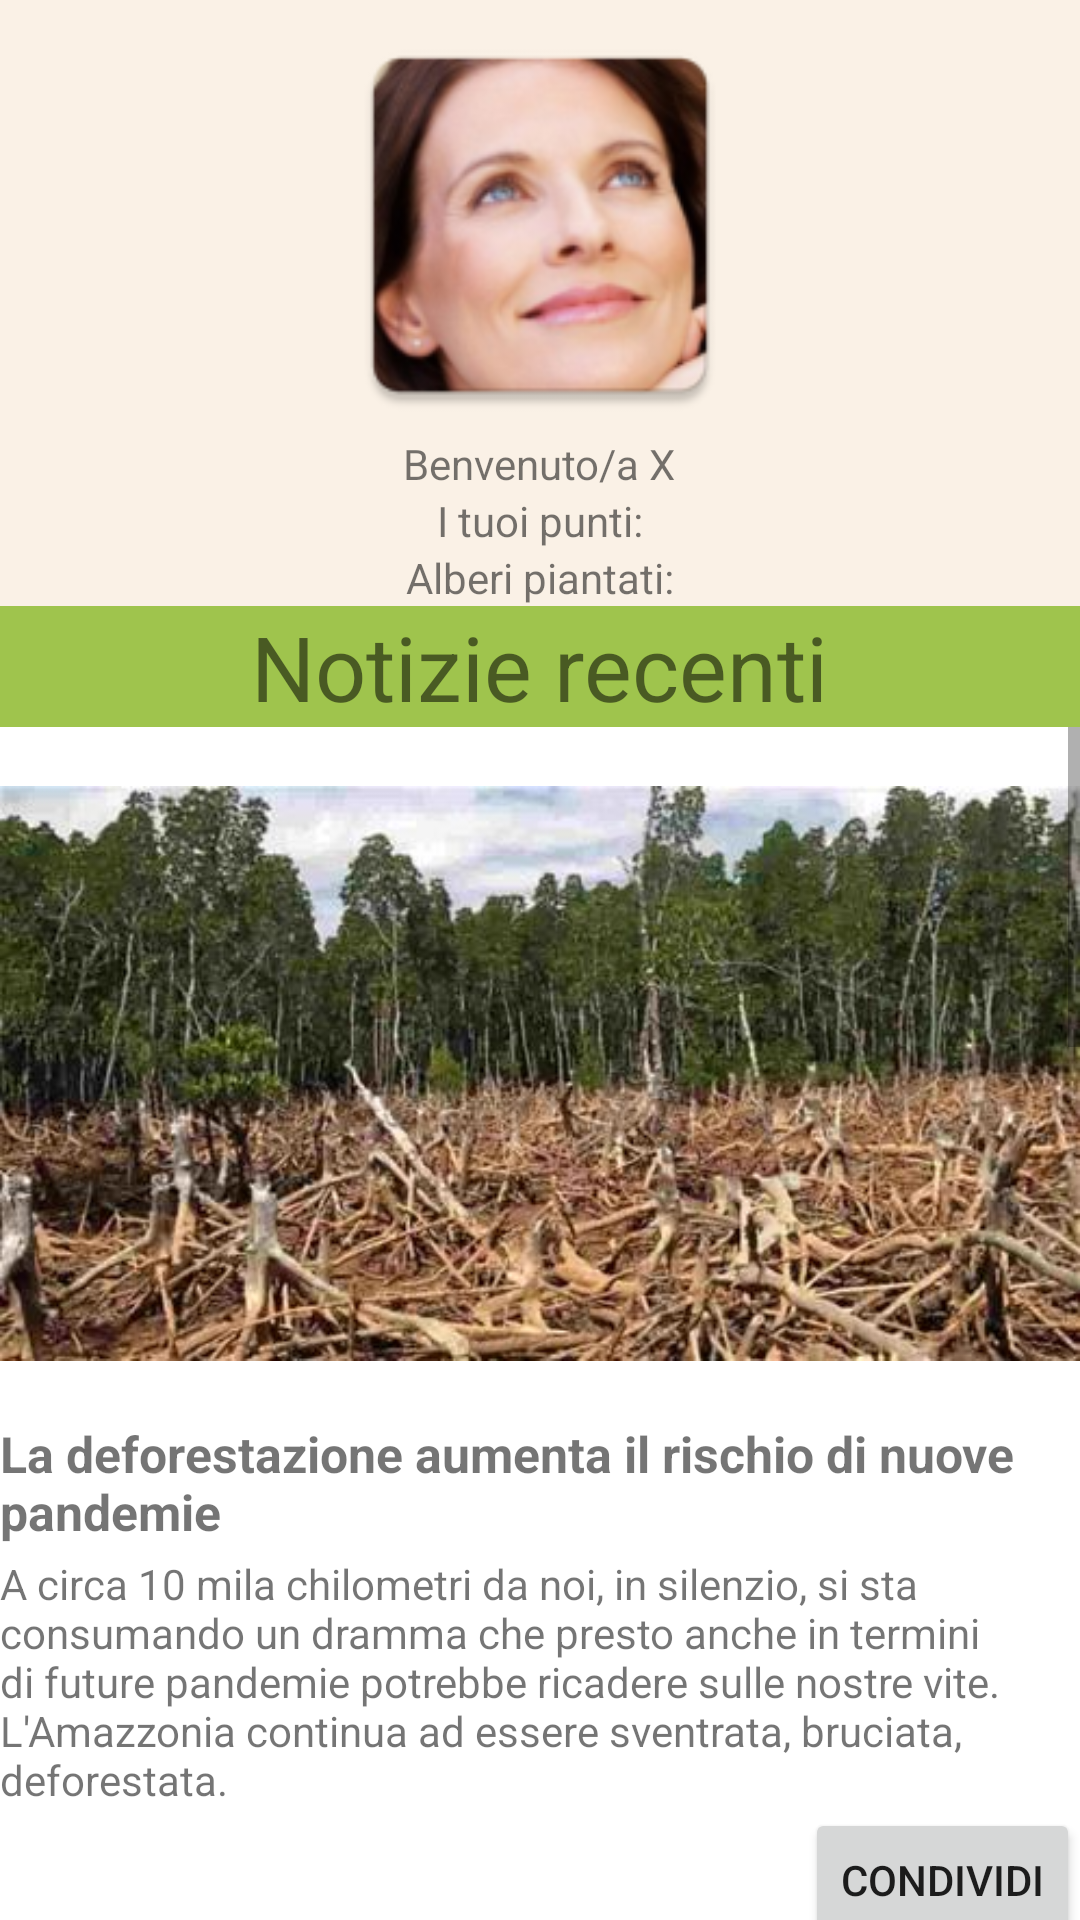

Reconstruct the res/layout file that produces this screen, plus the resources it refers to.
<!-- AndroidManifest.xml: application theme Theme.TeamForest -->
<!-- res/layout/fragment_home.xml -->
<?xml version="1.0" encoding="utf-8"?>
<RelativeLayout xmlns:android="http://schemas.android.com/apk/res/android"
    xmlns:app="http://schemas.android.com/apk/res-auto"
    xmlns:tools="http://schemas.android.com/tools"
    android:layout_width="match_parent"
    android:layout_height="match_parent"
    android:background="@color/backgroudapp"
    tools:context=".ui.home.HomeFragment">

    <ImageView
        android:id="@+id/imgProfilo"
        android:layout_width="140dp"
        android:layout_height="140dp"
        android:layout_centerHorizontal="true"
        android:layout_gravity="center"
        android:layout_marginTop="5dp"
        android:src="@mipmap/immagine_profilo" />

    <TextView
        android:id="@+id/textNome"
        android:layout_width="wrap_content"
        android:layout_height="wrap_content"
        android:layout_below="@id/imgProfilo"
        android:layout_centerHorizontal="true"
        android:text="Benvenuto/a X"></TextView>

    <TextView
        android:id="@+id/textPunti"
        android:layout_width="wrap_content"
        android:layout_height="wrap_content"
        android:layout_below="@id/textNome"
        android:layout_centerHorizontal="true"
        android:text="I tuoi punti:"></TextView>

    <TextView
        android:id="@+id/textAlberi"
        android:layout_width="wrap_content"
        android:layout_height="wrap_content"
        android:layout_below="@id/textPunti"
        android:layout_centerHorizontal="true"
        android:text="Alberi piantati:"></TextView>

    <RelativeLayout
        android:id="@+id/notizie"
        android:layout_width="match_parent"
        android:layout_height="wrap_content"
        android:layout_below="@id/textAlberi"
        android:layout_marginTop="0dp"
        android:background="@color/green_200">

        <TextView
            android:layout_width="wrap_content"
            android:layout_height="wrap_content"
            android:layout_centerHorizontal="true"
            android:orientation="vertical"
            android:text="Notizie recenti"
            android:textSize="30dp">

        </TextView>
    </RelativeLayout>

    <ScrollView xmlns:android="http://schemas.android.com/apk/res/android"
        android:layout_width="fill_parent"
        android:layout_height="fill_parent"
        android:layout_below="@id/notizie">

        <LinearLayout
            android:layout_width="wrap_content"
            android:layout_height="wrap_content"
            android:orientation="vertical">


            <LinearLayout
                android:layout_width="match_parent"
                android:layout_height="wrap_content"
                android:background="@color/white"
                android:id="@+id/notizia1"
                android:orientation="vertical"
                android:layout_marginBottom="90px">

                <ImageView
                    android:layout_width="wrap_content"
                    android:layout_height="231dp"
                    android:src="@drawable/notizia1"></ImageView>

                <TextView
                    android:layout_width="wrap_content"
                    android:layout_height="wrap_content"
                    android:text="La deforestazione aumenta il rischio di nuove pandemie"
                    android:textSize="50px"
                    android:textStyle="bold"
                    android:layout_marginBottom="10px"></TextView>

                <TextView
                    android:layout_width="wrap_content"
                    android:layout_height="wrap_content"
                    android:text="A circa 10 mila chilometri da noi, in silenzio, si sta consumando un dramma che presto anche in termini di future pandemie potrebbe ricadere sulle nostre vite. L'Amazzonia continua ad essere sventrata, bruciata, deforestata. "></TextView>

                <Button
                    android:layout_width="wrap_content"
                    android:layout_height="wrap_content"
                    android:layout_gravity="right"
                    android:drawableLeft="@drawable/ic_baseline_share_24"
                    android:id="@+id/bt1"
                    android:text="Condividi"></Button>

            </LinearLayout>

            <LinearLayout
                android:layout_width="match_parent"
                android:layout_height="wrap_content"
                android:background="@color/white"
                android:id="@+id/notizia2"
                android:orientation="vertical"
                android:layout_marginBottom="90px">

                <ImageView
                    android:layout_width="wrap_content"
                    android:layout_height="231dp"
                    android:src="@drawable/notizia2"></ImageView>

                <TextView
                    android:layout_width="wrap_content"
                    android:layout_height="wrap_content"
                    android:text="CONSUMI ALIMENTARI E DEFORESTAZIONE NEL RAPPORTO DEL WWF"
                    android:textSize="50px"
                    android:textStyle="bold"
                    android:layout_marginBottom="10px"></TextView>

                <TextView
                    android:layout_width="wrap_content"
                    android:layout_height="wrap_content"
                    android:text="“Quanta foresta avete mangiato oggi?”: questo il provocatorio titolo di un rapporto del WWF pubblicato nel mese di novembre 2020 che descrive ed evidenzia il forte legame tra i consumi, alimentari ma non soltanto, e il fenomeno della deforestazione. Secondo quanto riporta l’importante organizzazione ambientalista internazionale, ben l’80% della superficie forestale che abbiamo perso dipende proprio da abitudini non sostenibili."></TextView>

                <Button
                    android:layout_width="wrap_content"
                    android:layout_height="wrap_content"
                    android:layout_gravity="right"
                    android:drawableLeft="@drawable/ic_baseline_share_24"
                    android:id="@+id/bt2"
                    android:text="Condividi"></Button>
            </LinearLayout>

            <LinearLayout
                android:layout_width="match_parent"
                android:layout_height="wrap_content"
                android:background="@color/white"
                android:id="@+id/notizia3"
                android:orientation="vertical">

                <ImageView
                    android:layout_width="wrap_content"
                    android:layout_height="231dp"
                    android:src="@drawable/notizia3"></ImageView>

                <TextView
                    android:layout_width="wrap_content"
                    android:layout_height="wrap_content"
                    android:text="Quanta foresta hai mangiato, usato o indossato oggi?"
                    android:textSize="50px"
                    android:textStyle="bold"
                    android:layout_marginBottom="10px"></TextView>

                <TextView
                    android:layout_width="wrap_content"
                    android:layout_height="wrap_content"
                    android:text="C’è tanta, troppa natura sacrificata in molti prodotti di largo consumo, alcuni dei quali tipicamente italiani, come il caffè: l’80% della deforestazione mondiale è dovuta alla necessità di fare posto ai pascoli per la produzione di carne, alle piantagioni di soia e olio di palma richiesti dai Paesi occidentali che consumano e sprecano sempre di più. I consumi dell’Europa sono responsabili del 10% della deforestazione globale, che avviene prevalentemente al di fuori dei confini dell’UE, e il nostro Paese ha un’alta responsabilità visto che siamo un tradizionale importatore di materie prime provenienti dalle foreste: non solo legname, ma anche carni, soia, olio di palma, caffè, cacao, cuoio, e altro ancora, tutti prodotti ad alto ‘contenuto’ di deforestazione."></TextView>

                <Button
                    android:layout_width="wrap_content"
                    android:layout_height="wrap_content"
                    android:layout_gravity="right"
                    android:drawableLeft="@drawable/ic_baseline_share_24"
                    android:id="@+id/bt3"
                    android:text="Condividi"></Button>
            </LinearLayout>

        </LinearLayout>
    </ScrollView>


</RelativeLayout>
<!-- resources referenced by this layout -->
<resources>
  <color name="backgroudapp">#FAF1E6</color>
  <color name="green_200">#9FC44D</color>
  <color name="white">#FFFFFFFF</color>
  <!-- drawable notizia1: jpg bitmap (drawable, 41983 bytes) -->
  <!-- drawable notizia2: jpg bitmap (drawable, 816280 bytes) -->
  <!-- drawable notizia3: jpg bitmap (drawable, 224988 bytes) -->
  <!-- mipmap immagine_profilo: png bitmap (mipmap-hdpi, 11354 bytes) -->
  <style name="Theme.TeamForest" parent="Theme.MaterialComponents.DayNight.DarkActionBar">
          
          <item name="colorPrimary">@color/green_200</item>
          <item name="colorPrimaryVariant">@color/green_200</item>
          <item name="colorOnPrimary">@color/black</item>
          
          <item name="colorSecondary">@color/green_200</item>
          <item name="colorSecondaryVariant">@color/green_200</item>
          <item name="colorOnSecondary">@color/green_text</item>
          
          <item name="android:statusBarColor" tools:targetApi="l">?attr/colorPrimaryVariant</item>
          
      </style>
  <color name="black">#FF000000</color>
  <color name="green_text">#3F3F3D</color>
</resources>
